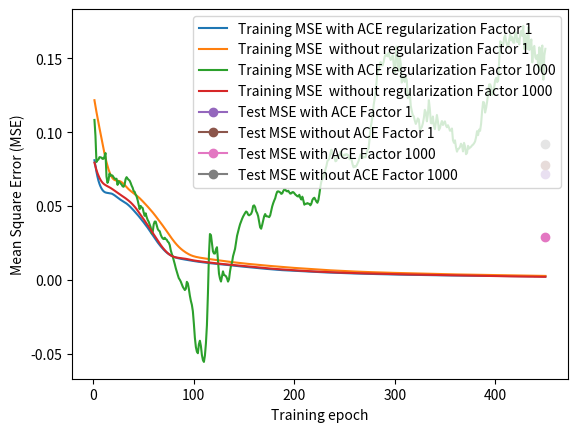

Python code for this plot:
import numpy as np
import matplotlib.pyplot as plt


x_axis=[10,20,30,40,50,60,70,80,90,100,110,120,130,140,150,160,170,180,190,200,210,220,230,240,250,260,270,280,290,300,310,320,330,340,350,360,370,380,390,400,410,420,430,440,450]
ACEvalue_withACE_factor1=[8.450168846693001e-07,-3.143493882145354e-06,3.072139034169252e-06,1.2156458966825073e-05,1.4166532237373103e-05,1.808265679180479e-05,4.276101567919216e-06,-3.354552733347407e-05,-5.037020421970788e-05,-2.297677483030544e-05,-1.8027889986835243e-06,4.45044167034804e-05,2.279946815961262e-05,-5.486722685845852e-05,-1.4315157278864468e-05,-1.238373990998326e-05,4.016900035493307e-06,2.012846470233129e-05,2.833666625240816e-05,3.4252010043968746e-05,4.425935952937138e-05,3.54526931760115e-05,3.250999531398409e-05,3.017583200219963e-05,3.729471374965564e-05,4.193990683854079e-05,4.577407963600059e-05,3.224450535203115e-05,3.1195648525819474e-05,3.3096784146774e-05,2.8573836824304227e-05,1.0319346626745592e-05,1.01265195040829e-05,1.023483815257173e-05,6.994776586517065e-07,-1.5980585200273122e-06,-1.624747178050681e-06,-2.7862620024917546e-06,-1.2805385953812663e-05,-2.4850201511421693e-05,-2.9403510513042914e-05,-3.369116666509065e-05,-3.958927528976572e-05,-4.9271638302174174e-05,-5.715524900932287e-05]
ACEvalue_noACE_factor1=[-7.322148910593939e-07,-3.8739720894121615e-06,7.813118742804049e-07,1.0164372708029029e-05,3.7089330792950123e-05,3.970210226203065e-05,6.327266019495063e-05,9.207571260487032e-05,6.955444086106356e-05,-5.017253015136974e-06,-4.231173093376957e-05,-3.603587778720142e-05,-7.56992869282222e-05,-8.195983077417327e-05,-5.864804992400372e-05,-6.169806066281126e-05,-5.52568571944289e-05,-5.397232256519606e-05,-5.0716770182315866e-05,-7.684476930051337e-05,-5.774954030059669e-05,-6.187071242069728e-05,-7.368512102720721e-05,-7.280570979979577e-05,-8.384218651477669e-05,-7.507114749061724e-05,-6.897216018505195e-05,-7.464275118265987e-05,-7.365211680617094e-05,-8.191026330546796e-05,-7.880597529561607e-05,-7.7545624704492e-05,-7.482838040379199e-05,-4.8017848852602085e-05,-5.2453958283259284e-05,-4.701566517888063e-05,-4.6414399071443636e-05,-5.269148510137364e-05,-7.267696819656507e-05,-7.740449001233913e-05,-7.556002235578254e-05,-8.303173992734301e-05,-9.767095476142205e-05,-0.00010708803360864382,-0.00010267249738149638]

ACEvalue_withACE_factor1000=[-8.422861278891656e-06,-8.760759332276311e-06,-5.896622030901189e-06,-4.12755610161672e-06,-2.8693770078391108e-06,8.480792957290679e-06,5.353265519571701e-06,7.3599281303864815e-06,1.5868930169951752e-05,2.6198850922044895e-05,5.534429476524355e-05,6.666055242782194e-05,-3.2772083977398308e-06,1.0851444484220041e-05,-7.809790522489909e-06,-3.279960424855247e-05,-3.742820043263713e-05,-3.3357984902308635e-05,-4.465268220981276e-05,-5.116437934150938e-05,4.832863759471687e-05,-4.2583923924375336e-05,-4.591288827208995e-05,-6.692594156215759e-05,-7.292821654024382e-05,-7.772896371034954e-05,-7.014592195712994e-05,-7.699063526197737e-05,-0.00012132908510835337,-0.00014737957706421507,-0.00014620358920613836,-0.00013274437644338145,-0.00010130013820720631,-0.00010946418788528319,-0.00010271387490110845,-0.00010096201417410217,-8.649464519208234e-05,-8.194009492647952e-05,-9.361174582857214e-05,-0.00011354342606750251,-0.0001342072159199914,-0.00015885328889221303,-0.00016525855626057934,-0.00015776711353780636,-0.000147464808120473]
ACEvalue_noACE_factor1000=[6.730542594376998e-07,1.4882144749564507e-06,2.7256402306230497e-06,5.3695726339436645e-06,7.233484465565473e-06,-1.0275573153468651e-05,7.360201860154153e-06,5.419769771323621e-05,6.365079682178136e-05,3.852443831469092e-05,2.837240735149335e-05,2.11146147960406e-05,2.8925780935133636e-05,1.5531224153576205e-05,2.7595962811188604e-05,3.868741045462143e-06,1.8236621304326824e-05,2.9928447207518208e-05,5.758833250789353e-08,2.067125363177713e-05,1.0220866706683456e-05,1.0543496052527607e-05,2.838824012795248e-05,2.7433961153272152e-05,2.3115694525516554e-05,3.3817766689803256e-05,4.050744303792451e-05,4.617552286120305e-05,4.275099077172627e-05,4.393676032679067e-05,4.652610593979846e-05,5.3647936682213045e-05,5.238504666696064e-05,5.3320972978082514e-05,5.2653635847130786e-05,5.218810362122815e-05,5.501592755577815e-05,5.617850126577e-05,5.4908529797459135e-05,5.831311984463655e-05,5.989975743998267e-05,9.174493487634751e-05,8.109270554735503e-05,0.00010295185466136183,0.00010537089486489973]
#print(np.array(ACEvalue_withACE_factor1).shape)
#print(np.array(ACEvalue_noACE_factor1).shape)
#plt.plot(x_axis,ACEvalue_withACE_factor1, label="ACE with ACE regularization factor1")
#plt.plot(x_axis,ACEvalue_withACE_factor1000, label="ACE with ACE regularization factor1000")
#plt.plot(x_axis,ACEvalue_noACE_factor1, label="ACE without regularization factor1")
#plt.plot(x_axis,ACEvalue_noACE_factor1000, label="ACE without regularization factor1000")
#plt.xlabel('Training epoch')
#plt.ylabel('Average causal effect (ACE)')
#plt.legend(loc='upper right')
#plt.savefig('ACE_entwicklung.png')

MSE_training_noACE_factor1=[0.12164388471191682, 0.11758306044290436, 0.1136912089991638, 0.10995502106432864, 0.10634880145392855, 0.10281307283536037, 0.0993269077954627, 0.0958717618298963, 0.09232455855307908, 0.08885008478410861, 0.08554519689186123, 0.08251931962269063, 0.0797047148668586, 0.07714007424928593, 0.07483849555265537, 0.0729049231888092, 0.07126177154809119, 0.06990484957717806, 0.06884459206715553, 0.06809473801633513, 0.06762583761000396, 0.06737484955724327, 0.06725821855553452, 0.06718712594717409, 0.06707899815944131, 0.0668735856911658, 0.06656079839012191, 0.06613471249773062, 0.06560226422010661, 0.06496646849327722, 0.06426113017897496, 0.06351629806226362, 0.06276423389881515, 0.06204681918923491, 0.061389522492614625, 0.060768058617328806, 0.060190376307720984, 0.05964530664129158, 0.059129251720618364, 0.058619961070027184, 0.058111788147228116, 0.05759604733177617, 0.0570526838675862, 0.056485032359213566, 0.055888041442756844, 0.05526967778644602, 0.05461443334982023, 0.05393427555156878, 0.05324252420503223, 0.05252661859440546, 0.05178432213107648, 0.051053462872694445, 0.05031668884047532, 0.04956504477162299, 0.04880538212046917, 0.04804040987405281, 0.047267699646198764, 0.046476458224597145, 0.04566525808043624, 0.04483411612000159, 0.043975107567767055, 0.04309187814849793, 0.042196660441221286, 0.04129065833041659, 0.0403788570437018, 0.0394687140517506, 0.03855252349906004, 0.03763560423269063, 0.036707174574971774, 0.035775794793072996, 0.03483313006527958, 0.03386608434829846, 0.03288015285634382, 0.03188517450395949, 0.030886257541426453, 0.02989657647549415, 0.028935184241600957, 0.028000632803424262, 0.02709444737384437, 0.026207915557406928, 0.025346613411462243, 0.02452841382705912, 0.023756045884405334, 0.023017705090848013, 0.02232197189797983, 0.021667175577985365, 0.021049182012524287, 0.020469537019127175, 0.01992692102416279, 0.01941719013756473, 0.018933548560130617, 0.018483000901608652, 0.018061495052746842, 0.017665225044754523, 0.017290285058891706, 0.016944031097293075, 0.016634534511834345, 0.01635793692463816, 0.016112048362448967, 0.01589889487487564, 0.01570691687161931, 0.015534098224267451, 0.01537746206451287, 0.015229904019639392, 0.015097504718197137, 0.01497676396603232, 0.014862757244334486, 0.014752074252346727, 0.014643666341916568, 0.014536750368450351, 0.01444087154480627, 0.01435070255292229, 0.014256408574301483, 0.014160206385272395, 0.014068630858214685, 0.013975500600738384, 0.013879359935690316, 0.013778657314360353, 0.013677911548252765, 0.013579580883083149, 0.013483779168221077, 0.01338666928700581, 0.013294106756925307, 0.013204724110537136, 0.013115309237794935, 0.013025087178049018, 0.012935655861253335, 0.012846294328647312, 0.01275632170663322, 0.012667628456654539, 0.012576841036039434, 0.012486222594981024, 0.01239719593662991, 0.012308370913403484, 0.012220003549020128, 0.012132769077677463, 0.012046757420806846, 0.01196215698031325, 0.011883111079032277, 0.011802651516086806, 0.011723778811023705, 0.011640800072590794, 0.011557805781062252, 0.011480556294341127, 0.011403339317177342, 0.01132988756769151, 0.011258152085055411, 0.01118700623775964, 0.011116483767531968, 0.011046342799816661, 0.010976596278648842, 0.010911286541166697, 0.010840568373923554, 0.01077251353031982, 0.010706111205561896, 0.010638609880876, 0.010570332249014809, 0.010504002845108303, 0.010437224363276987, 0.010370406383575203, 0.010303339138993001, 0.01023769768694428, 0.010172922164934284, 0.01010844515599491, 0.01004421413209684, 0.009981687527158114, 0.009917205770846333, 0.0098527875120368, 0.00979122908646208, 0.009730303960716972, 0.009669567201522289, 0.009619606890667893, 0.009565387476536284, 0.009505957455235907, 0.009444717113621506, 0.00938185843558808, 0.009318641115439478, 0.009260034724413004, 0.00920438375072876, 0.00914452926783026, 0.009087694877519226, 0.009037401353086541, 0.008985278166520455, 0.008926461203167771, 0.008864976778207773, 0.00881054876013882, 0.008751747124647576, 0.008703673831216084, 0.008652072373158418, 0.008591563408559506, 0.00853734941136294, 0.008479086388559248, 0.008424790462474227, 0.008371302632108717, 0.008315926583831724, 0.008264551149378838, 0.008205248189748628, 0.008150827156325627, 0.008098388395155922, 0.00804503930956261, 0.007997810225867623, 0.007942056282736271, 0.0078947492333738, 0.007843087060294445, 0.007790790626921427, 0.00773555203400464, 0.007691710746332686, 0.007640699713273088, 0.007592663835895428, 0.0075463613038867, 0.00750715841490882, 0.007462043850746995, 0.0074144301473423315, 0.007363963376959934, 0.0073195234973492595, 0.007276195642904198, 0.0072279918356881875, 0.0071825058560109735, 0.007136790752240428, 0.007087785823981716, 0.007038163796392891, 0.006994075988330015, 0.006945025890414572, 0.006900517556744964, 0.006857207788656001, 0.006816179718893314, 0.006771309872892195, 0.006730583142646545, 0.00669258277685291, 0.006647804134665006, 0.006609410447816576, 0.006570855700639287, 0.006532061412902455, 0.00649069860712967, 0.00645590500446895, 0.00641894625782108, 0.006382457031866485, 0.006345705031725041, 0.006313589121670043, 0.0062766263082224116, 0.006244552772515448, 0.006211422094128791, 0.00617574661152766, 0.006141796582801143, 0.006109291731423939, 0.00608140126481392, 0.006043318202122877, 0.006010858449554869, 0.005979018613256175, 0.005943545740855228, 0.005910991642542225, 0.005877888773869767, 0.005842285139603806, 0.005805052925444762, 0.005769848122836585, 0.005734254845878205, 0.005703131216606729, 0.005671236424187181, 0.005638536876053673, 0.0056059735398378855, 0.005579381075530382, 0.005548706893404586, 0.005521564523709313, 0.005493204713217983, 0.005465219465655797, 0.005435877834576141, 0.005412675550296956, 0.005382255810911864, 0.0053610641872509105, 0.005336292481875487, 0.005314438950455671, 0.005284182977166558, 0.005260115116410053, 0.005235226080294069, 0.005211078815476326, 0.005187037031476553, 0.005159873291429652, 0.005134988805289682, 0.00511426511436881, 0.005091230637689938, 0.005068168292614227, 0.005047903514902499, 0.0050238669386824105, 0.005001259198368608, 0.004979778472545968, 0.004957743026173887, 0.004934221535966033, 0.004911331960095684, 0.004891977325668245, 0.004867767154218451, 0.004847427962393995, 0.004828736379282622, 0.00480877259434355, 0.004788540589016852, 0.00476535821847185, 0.004751797854369479, 0.004724930148157394, 0.004706746427770121, 0.0046859930659916196, 0.004668009087900859, 0.004647625209351678, 0.004629317301822502, 0.00460808210787522, 0.004591408649746597, 0.004575342829157863, 0.004553017449769052, 0.004536378039978741, 0.004515782504822571, 0.00449833528470237, 0.004478170452124094, 0.004460520625123719, 0.0044418995251980595, 0.004425846968803111, 0.004407053152379516, 0.004388895148091341, 0.004370569591790803, 0.004354221125482835, 0.0043373061608383305, 0.004317839754177171, 0.004302766855981885, 0.004285362403756784, 0.004267996399644104, 0.004251594388816027, 0.004236360138675581, 0.0042165145038475385, 0.004206351380663107, 0.0041883896120685285, 0.004172706327501894, 0.004154844144828157, 0.004134171301661559, 0.00411238630986699, 0.00409187495175745, 0.004071473617909245, 0.004052720736845511, 0.004030567675646241, 0.00402353691729927, 0.003998026108230539, 0.0039800592357186505, 0.003962271608387389, 0.003945246778650181, 0.003928201995184305, 0.003913344382036088, 0.0038977466692443103, 0.0038816530969255194, 0.00386764443728371, 0.0038506829235312977, 0.003836076277775756, 0.0038200800587561874, 0.0038051213771031034, 0.0037898046122260957, 0.0037754912041024456, 0.003766799032435916, 0.0037481813894038696, 0.003737736737699583, 0.0037205397206419087, 0.003711219896773158, 0.0036948901948682467, 0.0036808296170184624, 0.003668323165287652, 0.0036531943830698066, 0.0036419920936289862, 0.003627161495290598, 0.0036149017825106537, 0.003602518676353613, 0.003589700484031568, 0.003576755887464539, 0.003566298723803986, 0.003549987516648591, 0.00354171993863924, 0.003525428470494421, 0.0035165202744734236, 0.0035013540183058928, 0.003489722338750613, 0.0034776999791164736, 0.0034638497361202288, 0.0034554479082372714, 0.0034395948769577133, 0.0034303358351718037, 0.0034152763335345525, 0.0034047488974162238, 0.003394796613106707, 0.0033805430074948777, 0.0033684739845597426, 0.003354016142499705, 0.003346062605945217, 0.003329897541376563, 0.003321784729139528, 0.003308768380290245, 0.0032974030724042206, 0.0032853193980493366, 0.003273208777480441, 0.0032610280468293516, 0.0032500562544988966, 0.003239531934778181, 0.003228001309559305, 0.0032156826436218456, 0.003204360531480912, 0.0031942499274486055, 0.003182350670020203, 0.0031714471273237865, 0.0031600357970722093, 0.0031484597087816607, 0.003136284230633087, 0.0031235037379403943, 0.0031143384501018693, 0.0031032210580312306, 0.0030934452257096443, 0.0030809460218711275, 0.00307179800907129, 0.003060198178674337, 0.0030470496552698003, 0.0030374447254581305, 0.003025808582691159, 0.003014264865024408, 0.0030038422400230774, 0.002993501449115285, 0.0029800788606529414, 0.0029698962781109037, 0.002960155597122383, 0.002944973991073883, 0.0029364131752545254, 0.0029213512215004777, 0.0029084901853843517, 0.002899268023118428, 0.002886323095236051, 0.0028766490723977057, 0.0028648898855664034, 0.002854737494919233, 0.0028429255037978355, 0.0028325249579098603, 0.002825189631152078, 0.0028140073339676056, 0.002800607687369611, 0.0027910840003203337, 0.002782354034266252, 0.0027696136970224525, 0.0027612079698866292, 0.002751264512819048, 0.00273883754512162, 0.002729664879697341, 0.0027186561804130945, 0.002708087524830615, 0.0026971402559375136, 0.002686712650025398, 0.002676890309815633, 0.002664799090782282, 0.002654595109228271, 0.0026425629169417415, 0.002632955227858496, 0.0026213086821266934]

MSE_training_noACE_factor1000=[0.0793331761487927, 0.0766937850702561, 0.07434729591279736, 0.07233381561608447, 0.07059714560200887, 0.06908755256717654, 0.06778690238543855, 0.0666872895850894, 0.06582072941639666, 0.0651293565339482, 0.06457835198910158, 0.0641304305018115, 0.06373177307311088, 0.0633711177634697, 0.06302428303487986, 0.06264881658648401, 0.062236759431779864, 0.061816204679064096, 0.06136002742171634, 0.06087423951101373, 0.06036515845351234, 0.05985777286528034, 0.05936046755105464, 0.058878944523767504, 0.058405551705928115, 0.05794681961554825, 0.057500928932870884, 0.057060672987465956, 0.05661830872444951, 0.056167988901770924, 0.05569817120844105, 0.05520914124259432, 0.05469831302484628, 0.05416662145197406, 0.05361993695398044, 0.0530570146567191, 0.05243790805539757, 0.05177363398854265, 0.05106471677856437, 0.0503130462103387, 0.04951978742929586, 0.04868828712333753, 0.04781237698747834, 0.04686031846437367, 0.04586979248686882, 0.04486753955699488, 0.0439011468783391, 0.042949021054437965, 0.041996154854206595, 0.04103068994950311, 0.04005138142706786, 0.03904896722342904, 0.03802913692955691, 0.036997810423620374, 0.03595902260564297, 0.03492348554923701, 0.03388167709092685, 0.03283332958796834, 0.031782265354694056, 0.030723739902759957, 0.029663381243618288, 0.028608041054543145, 0.027560366434721775, 0.026531148008228554, 0.025521949142118684, 0.024535519303683542, 0.02357112830811655, 0.022639474703291494, 0.02175118633380013, 0.02091266880545858, 0.020124979865783824, 0.01937840858192414, 0.018688746654855218, 0.018060467377648225, 0.017491797713298275, 0.016987503593739316, 0.016540609026115455, 0.016128749012382048, 0.01580578366595625, 0.015555388712991402, 0.01535093620625582, 0.0151805595948867, 0.015045434058857525, 0.014935738547953416, 0.014841412376009005, 0.014759488647788333, 0.014685256288017996, 0.014607186236743404, 0.014520464582881325, 0.01442137762502214, 0.01431433976575016, 0.014200607210178334, 0.014081689808001533, 0.01395358471355095, 0.013799643828535277, 0.013635941147648408, 0.01348421630885048, 0.013344390806171749, 0.01321356524792809, 0.013089615160686878, 0.012979603137323336, 0.012878012430967662, 0.012779311889202028, 0.012684939559539754, 0.012595889736796761, 0.012504931694958796, 0.01241471871865784, 0.012323990042422494, 0.012235309353783603, 0.012150693468980496, 0.012070322053895908, 0.011988266742972013, 0.011904961573960246, 0.011821166463697262, 0.011736938492203199, 0.011653509708243536, 0.011570088029979345, 0.011488978598086043, 0.011406843350754432, 0.011328135529601229, 0.0112517504150233, 0.01117317652569869, 0.011095644776477266, 0.011020426647090287, 0.010948642880017631, 0.010874768157991299, 0.01080223607051242, 0.010736411577719847, 0.010666007573370915, 0.010593097757232906, 0.010522759329919354, 0.010451154219048731, 0.010381279489913485, 0.010308160715681086, 0.010240752032118635, 0.01017239522006086, 0.010103239834834464, 0.010036266106582252, 0.009965394860515533, 0.009898119434589294, 0.009830414348313735, 0.00976404106653902, 0.009692519264874463, 0.009621717370966341, 0.009554561596244942, 0.009488124608752944, 0.009423433847648249, 0.009354416003754515, 0.009289187882973978, 0.009224232513291828, 0.009159948522722101, 0.009094970110497176, 0.009032485659983887, 0.008967583718746975, 0.008904395097464728, 0.008843750300261943, 0.008780374439720925, 0.00871881337672095, 0.00865842740983212, 0.008596563919926295, 0.008534725301058315, 0.008471850765854202, 0.008407235411678482, 0.008350953745935544, 0.008291880104063365, 0.008232691082458013, 0.008172829513338538, 0.008118082306085163, 0.008059094670923753, 0.007999073686930334, 0.007936604003434043, 0.007871528258960123, 0.007809369974961194, 0.007738636357459312, 0.007673847543534151, 0.007614813359483773, 0.007558317578892081, 0.007506480251821154, 0.007453785122447966, 0.007403421259607019, 0.00735091638063694, 0.007297826293642892, 0.007244442931089072, 0.007195655868716746, 0.007147344313371185, 0.007098203297470208, 0.007044629673249104, 0.007004267047150511, 0.006947337807018793, 0.006906292986022047, 0.006851398495569071, 0.006812344907754313, 0.006756749680259696, 0.006711002308875491, 0.006665613065268892, 0.006620093862357425, 0.006567298563817274, 0.006525314279646941, 0.006476954762235425, 0.006435835767877185, 0.006392963722820468, 0.006350224976169402, 0.006309791661144617, 0.006269271165050317, 0.006226124530103976, 0.006183890018428922, 0.0061439593628261, 0.006099199584592565, 0.006056436083965217, 0.0060197580136917865, 0.005975261348635768, 0.005937839018299545, 0.0058992397628028345, 0.00585498302560463, 0.005815994025641139, 0.005775763186971445, 0.005737080946501684, 0.005698149786424921, 0.005661819090718886, 0.005626021336934103, 0.00559111035758519, 0.005557244388328952, 0.005524966696239121, 0.005494346201274836, 0.005461267860242888, 0.005429169742270623, 0.0053963473895511345, 0.005364805579589054, 0.005331319800846865, 0.005298088889950187, 0.005267383656212381, 0.005235449951677221, 0.005206775462425614, 0.005174700731967583, 0.005147157241686803, 0.005118524685137167, 0.005091821755426016, 0.005066590781506035, 0.005035680713438604, 0.005008945446511239, 0.004984188973232813, 0.0049553409862928745, 0.004929289210663023, 0.004905756433263408, 0.0048793168953755964, 0.004853954345358873, 0.0048295756910206634, 0.004806684589269033, 0.004783718813299987, 0.004757795149318253, 0.004734805126786813, 0.004709090721786891, 0.004691572654167439, 0.004673787500344969, 0.004643577444458001, 0.004630131704848222, 0.004600571864613691, 0.004584923898910263, 0.00456125628254636, 0.004537790691389859, 0.004518014786492181, 0.004495597842479867, 0.004478051930335386, 0.004455690172306505, 0.0044365209530269805, 0.0044165523852130635, 0.00439889927886608, 0.004377588356915234, 0.0043607788910014775, 0.0043403467369342195, 0.004322022204344866, 0.004302336488626995, 0.004285651047429083, 0.004267145725626074, 0.004248863799952124, 0.0042327912331481385, 0.0042115235492172325, 0.004194498227841628, 0.00417790321965586, 0.0041605017424756205, 0.004142671564169674, 0.004125158962171732, 0.004111142464842908, 0.004092955067289698, 0.004075291343632087, 0.004061636242420277, 0.004043907582326304, 0.004027212377743019, 0.004015739523121525, 0.003993787394647128, 0.003982233269209312, 0.0039640106866820155, 0.003948364897479302, 0.003935322737703874, 0.003915767706995409, 0.003904044409747919, 0.003884132976895581, 0.003871219923404021, 0.0038563842934048738, 0.003839042956345577, 0.003826712852923294, 0.003809019462464095, 0.0037911343013771032, 0.003771251714858317, 0.003752705076773497, 0.003734668001796008, 0.003718148459337219, 0.0037011576256202566, 0.0036870866294542075, 0.003671119559070899, 0.0036579539563768226, 0.003643775056763994, 0.0036260815765226727, 0.0036128864244840925, 0.0035964544687052476, 0.003581510463793676, 0.0035669349421687114, 0.0035532823259319087, 0.0035403150938897172, 0.003524865357574716, 0.00351466596057339, 0.00349911056902738, 0.0034848993729488407, 0.003472845291531012, 0.0034579726173934334, 0.0034442291988651076, 0.0034326644669776018, 0.0034181036678128714, 0.00340556455445241, 0.0033940938623424604, 0.00337938575166097, 0.003365030523781455, 0.0033520741212652427, 0.0033381756945618656, 0.0033259785434553123, 0.0033144914761951707, 0.0033058303816367062, 0.0032901933381801122, 0.003281548932911406, 0.0032660262633643637, 0.003250739021366011, 0.0032438344128641232, 0.0032264251149285634, 0.0032126490522714846, 0.003203759850180238, 0.003187998392002775, 0.0031767572656174864, 0.0031619665687865756, 0.003148810887235214, 0.0031379985039320783, 0.003123196369703527, 0.0031107940121590156, 0.0030982687517607933, 0.003086294750215226, 0.0030732574360780225, 0.00306509167290835, 0.0030515719593636036, 0.0030382822657624344, 0.0030259583098231598, 0.0030130076034845577, 0.0030008749441958666, 0.0029884166082297598, 0.00297908841939586, 0.0029665621821766248, 0.0029516076271588493, 0.0029399337485662663, 0.0029263010249974014, 0.0029142707222173433, 0.0029000707058456174, 0.002888126914799013, 0.0028761728369222873, 0.0028624248782792372, 0.002851023041853364, 0.0028390960372327956, 0.002825145014880195, 0.0028123322858815292, 0.0028015930165735136, 0.002790363552846217, 0.0027769431885680206, 0.0027636312308050325, 0.0027528042987195883, 0.0027395714949811985, 0.002728461414459921, 0.0027175392867399596, 0.0027025816283778904, 0.002690014576530279, 0.0026797035507948406, 0.0026675361280874732, 0.0026528339343800094, 0.0026417730561333523, 0.0026288948073344997, 0.002616407368187368, 0.0026053529233142046, 0.0025937721072545605, 0.00257934983602203, 0.0025671236976633305, 0.002554989519857893, 0.002542029122389731, 0.002529346259602068, 0.0025167960871821824, 0.0025044994963898705, 0.002492641613364631, 0.002481088624358214, 0.0024726290658759536, 0.002458065736925579, 0.0024449194961727212, 0.002433303687699848, 0.0024216893367379083, 0.0024101468037300896, 0.0023984994596325474, 0.002387072443907001, 0.0023785558382880567, 0.002366594080058439, 0.002357032062367874, 0.002342126850392509, 0.0023337567424904, 0.002329644867698607, 0.0023095912698476366, 0.0022988877618796, 0.002291381722405185, 0.002275138140634335, 0.0022657102062792335, 0.0022608525411632434, 0.002240339102011425, 0.0022291532680768153, 0.0022251731802528677, 0.002207174310035274, 0.002199777902640855, 0.002195342782069476, 0.0021735628171942424, 0.0021680654169432597, 0.0021697621107122653, 0.0021403264898320713, 0.002146015567078933, 0.0021561799860272527, 0.0021113907246643874, 0.0021337439349435657, 0.0021323347433470836, 0.0020834180115768246, 0.0021232142313035007, 0.0020885905994807714, 0.002066706081606536, 0.0020810639327115588, 0.00203276165843528, 0.0020560230720758177, 0.0020177843537319607, 0.0020223673071271767, 0.0020047694442932805, 0.0019902593448301847, 0.001994449176193991]


MSE_training_withACE_factor1=[0.0809984138582825, 0.07685479342400947, 0.07314180506074443, 0.06986089251127237, 0.06712219777548006, 0.06498725082282926, 0.06325099926217873, 0.061880186426066706, 0.0608189747687819, 0.0600360924594062, 0.05949107190866526, 0.059158987950789964, 0.05896717697258587, 0.05886279608788275, 0.05879650153395213, 0.0587186419563494, 0.058589273869534504, 0.05838237696767201, 0.058084991066750476, 0.057698349558995846, 0.057242786943362794, 0.056732508177021995, 0.056195149343006776, 0.055673062183462164, 0.05515369091084628, 0.054659412295354246, 0.05420489891134251, 0.05377609389731164, 0.053365107045967745, 0.052962666958051456, 0.052542322235338314, 0.052094814421905396, 0.051612194570702485, 0.05108012672305134, 0.05050237944402697, 0.04987421513996814, 0.04920887827729416, 0.04851061628486597, 0.04779222187742569, 0.047055383273025414, 0.04630161637047812, 0.04552310965341567, 0.04476470974228673, 0.04398180738770876, 0.04317851656218586, 0.04234254180398702, 0.041497032954987086, 0.04064186614751232, 0.03977623943379372, 0.03890021943104642, 0.03801482994492365, 0.0371106857185963, 0.03618657035164274, 0.035261138205339805, 0.03429465663249854, 0.033303332078612274, 0.032293949225971605, 0.031271693102453486, 0.030254010653609754, 0.02924224102519584, 0.02823492444173501, 0.02723849143958712, 0.026254296527924992, 0.02529709528945982, 0.02438512045031478, 0.02351550294368789, 0.022678685085551126, 0.021869420087317678, 0.021096229374949323, 0.020362994779914777, 0.019669770931373502, 0.019022016183591214, 0.01842490543982543, 0.017879149778670653, 0.01737991136274363, 0.016931643416922253, 0.016528549213863434, 0.01616879800209199, 0.015848773505626298, 0.015558262784780024, 0.015284733296670378, 0.015052207865838598, 0.014849429129515115, 0.01466607927440274, 0.01449979109919482, 0.014355218250427843, 0.01422050983080465, 0.014085639021064661, 0.013953901000395957, 0.013822132747879762, 0.013711497512860889, 0.013606535972942879, 0.013502383768661988, 0.013397010411578598, 0.013289719988599053, 0.013174640902036247, 0.013056436492663304, 0.012941715496216578, 0.01282708932303349, 0.012709255398754228, 0.012590809966249122, 0.012471009355920094, 0.012363766023168056, 0.012270836745664905, 0.012185915908063541, 0.012095303175056603, 0.012008395557484508, 0.011915838053581203, 0.011821846281435639, 0.011728614861938793, 0.011649441449099938, 0.011585771294057499, 0.011510706984127362, 0.011431737264080838, 0.011344702826822133, 0.011257931229980365, 0.01117942370351647, 0.011109302198581852, 0.011040967465263027, 0.010963294234276099, 0.010887221020125964, 0.01081341641125086, 0.010742332159099609, 0.010673305442461464, 0.010612816821331778, 0.010556249954374772, 0.010485247273460644, 0.010420815479899842, 0.010364447301081617, 0.010302357802671714, 0.010233306165411625, 0.010158816018990317, 0.01008706681891567, 0.010009570069227166, 0.009932347296952223, 0.009858479253045855, 0.009783187086097447, 0.009705220277005133, 0.009627417328591107, 0.009548639467992417, 0.009473303059254604, 0.009400124293784217, 0.009327367962133529, 0.009252112496167857, 0.00918598287162481, 0.009124562498397134, 0.00905582766468476, 0.00898440406090678, 0.008915286830477494, 0.008847021049872922, 0.008778337989124457, 0.008705118052123909, 0.00863182843615461, 0.008566717948660778, 0.008503423539960643, 0.008430101404375265, 0.008362978970670504, 0.008294360729457058, 0.008232987432587043, 0.008170882502620996, 0.00810079349103864, 0.008046369697521386, 0.00798185322027884, 0.007919438181236192, 0.00786008162443423, 0.00779789244009723, 0.007732675203124336, 0.007664293070769316, 0.007600891473742024, 0.007526214164740188, 0.007467158344145592, 0.00741438536449673, 0.007365652017356224, 0.007301968610042425, 0.0072394373056730126, 0.007172923370155619, 0.007120166456000614, 0.007058051166396494, 0.007007164068620485, 0.006956625855932725, 0.006904154326769797, 0.006855522403318791, 0.006792697939547866, 0.006739451994273635, 0.006690852857993107, 0.006643105500846566, 0.006591163415934973, 0.006538832925076635, 0.006501624909134719, 0.006453881255252827, 0.006414452352635029, 0.006367146596825962, 0.006331477417390161, 0.006274266065821329, 0.006237552243801775, 0.006193832445931137, 0.006154972695933327, 0.0061095661410798694, 0.00606950807375958, 0.006042449412638319, 0.006000366012924008, 0.005958312621477, 0.00591793840887413, 0.005893650379616114, 0.00584866112478674, 0.005809193813399349, 0.005771146618624852, 0.005732606091212756, 0.005696749838203921, 0.005661059364212579, 0.00562293962580701, 0.005593600060034826, 0.005557508640823455, 0.005530617489402532, 0.005492407185457272, 0.0054591254334145235, 0.00542593508008151, 0.005394991227964877, 0.005367458947514298, 0.0053364333586920845, 0.00530363608882833, 0.0052732378896780075, 0.005238710879651606, 0.005218239833322337, 0.005180518181131473, 0.0051518449988550525, 0.005125399737930665, 0.00509359773675775, 0.00507061517262127, 0.0050406031845752885, 0.005013755852445086, 0.0049863161393010344, 0.004958957828631513, 0.0049274118559519044, 0.004898118690544511, 0.004869204773984012, 0.004851005638504451, 0.004819675954846505, 0.004787389403206733, 0.004764970074560742, 0.004741393599783847, 0.004721814134124756, 0.004693978237479156, 0.004664421350502494, 0.004643029165273934, 0.00461608965954705, 0.004591902059196669, 0.0045690426574997245, 0.00454310638264247, 0.004521184420793544, 0.0044961213655325, 0.004470553768626649, 0.004448115928579765, 0.004428769266928125, 0.0044041134140044265, 0.004383745224450391, 0.004363526031441576, 0.004337097400401811, 0.00431574399687148, 0.004300236567377327, 0.004271672600324699, 0.004261967185780372, 0.004237253869436524, 0.004218361573751921, 0.004207308035534835, 0.004172691524916698, 0.0041650282914379964, 0.004141108604215588, 0.004120105463501433, 0.0041045632714088445, 0.004089293052914422, 0.004068225051573824, 0.004048373168184859, 0.004029392036032403, 0.004013013993987791, 0.003993054464967633, 0.003971813418548361, 0.003955689915701229, 0.003938218293433658, 0.003915394205314588, 0.0039012923131792965, 0.003885435048400607, 0.003866116659269043, 0.0038483599758327228, 0.0038286149985886256, 0.0038123413939065457, 0.00379222914254114, 0.003776003809487164, 0.0037577724390838833, 0.0037419950531573888, 0.0037285429592050874, 0.003713262178735548, 0.003696757253105441, 0.0036816390276621256, 0.0036656382748466118, 0.0036503743833811494, 0.003640395458560464, 0.0036238257761627662, 0.0036037866657278087, 0.0035868091087433406, 0.0035756331605934243, 0.003562135364475273, 0.0035483023299747213, 0.003535587241617116, 0.0035180798263256944, 0.0035039901755428626, 0.0034965920948139806, 0.0034851002134549942, 0.003466748151546926, 0.0034580537763738944, 0.0034599499809520136, 0.0034351032164455777, 0.0034286275784566242, 0.0034234682237420395, 0.0033895827355667056, 0.0034013617610633455, 0.003383521865546732, 0.003367253673608571, 0.003358752076591353, 0.0033275969509073892, 0.0033385105115924887, 0.003302333658152975, 0.0033064541553464613, 0.003299728266797285, 0.003276195069242702, 0.003278822559089624, 0.003245554616455233, 0.0032442817903001837, 0.0032275525472641275, 0.0032032274714835717, 0.003198595637461344, 0.003187788072273106, 0.003171511746326295, 0.003167569226489278, 0.003156058023648491, 0.0031458717924891634, 0.0031400967720106535, 0.003127529416562743, 0.003120247192151302, 0.003108509665110097, 0.0030940084612179277, 0.0030825852996688376, 0.003070332416459883, 0.003058711774019143, 0.0030531895005574835, 0.0030433607609679464, 0.003029764088829361, 0.0030198333251000116, 0.003011118615382563, 0.0030012204519157437, 0.002991969056583175, 0.002983526073029284, 0.0029727610235654087, 0.0029615714390019655, 0.0029537143818521155, 0.0029438310654001792, 0.002931281416035155, 0.0029229075876298603, 0.0029134624965578906, 0.00290463414103314, 0.002896115153605145, 0.0028865050984910683, 0.0028795766732923264, 0.002869939915353699, 0.00286110897256528, 0.002851452366930872, 0.00284143936324457, 0.0028307672634367773, 0.0028242660516467153, 0.0028140834006055624, 0.0028070454954710953, 0.002801548121686175, 0.0027950726374644463, 0.0027880826519331436, 0.002781686742804306, 0.0027748244095124777, 0.0027670063987815506, 0.0027575774147178328, 0.0027554589351766363, 0.0027440456033549936, 0.0027333118340282362, 0.0027276203777617572, 0.0027230421781171436, 0.0027178287054107656, 0.002710343219627414, 0.0027009179207482335, 0.0026944320305560786, 0.0026880585342773777, 0.0026818900234836314, 0.002671271278729916, 0.0026644255538566656, 0.0026591205904464453, 0.0026533364310325305, 0.0026453069567288876, 0.002641637459579235, 0.002636119003553618, 0.002629404021596751, 0.0026186303290782033, 0.0026104402207803444, 0.0026079463585119973, 0.0026089781739847225, 0.002593182018316686, 0.002582969436845301, 0.0025872964649789306, 0.002579429433885504, 0.002566695245342303, 0.002557503526286673, 0.002558115252264328, 0.002559472625162709, 0.0025437601490572253, 0.002538652677928109, 0.002544426925537975, 0.002523514442099827, 0.00251376443963029, 0.002508667943717575, 0.002509084017166588, 0.002503028077861852, 0.0024951854427308446, 0.0024900158438753393, 0.0024820547652409856, 0.002475904049881453, 0.002471719788719141, 0.002468690707754108, 0.0024642425972151057, 0.002453833002928275, 0.002451174564120809, 0.00245729844374721, 0.002442981891732248, 0.002433529100105581, 0.0024290045388794396, 0.002423650515775878, 0.0024179568417186307, 0.002412600880438564, 0.0024061463997786755, 0.0024011295382836153, 0.0023940383949710557, 0.0023907039709066824, 0.0023877345872524883, 0.0023845441498585706, 0.0023834795376737996, 0.002379307162657, 0.0023740300110243837, 0.0023624689258238004, 0.0023593981779435405, 0.0023562252976303444, 0.002351872056961921, 0.0023432297266034025, 0.0023326410188255335, 0.0023305304315689368, 0.002332596423005255]

MSE_training_withACE_factor1000=[0.1082789271839201, 0.0976041301593844, 0.0797817783692631, 0.08095612736010976, 0.08152581183062879, 0.08308114560378006, 0.08297871740056462, 0.08274451526792545, 0.08191942123856048, 0.08199034192331972, 0.0835062044030235, 0.08584667932948217, 0.06985384314440861, 0.06564852068149352, 0.06749771771896988, 0.07198645368620435, 0.07047357066471843, 0.0708063278844026, 0.07058631325374788, 0.0694962651059836, 0.06847371823413141, 0.06837414057749214, 0.06845405191557859, 0.06428801605232048, 0.0668058121946763, 0.06619976335538068, 0.06523211636303522, 0.06458834946438989, 0.06338617247916029, 0.06300589829189467, 0.06428810956716186, 0.0681697881922697, 0.06951288282465527, 0.06853650362022548, 0.06777626419093082, 0.06720094551427297, 0.06570925645331707, 0.06381372426072773, 0.062420396403403564, 0.06017493394077998, 0.05960361011826674, 0.057760381010756624, 0.05643341488088774, 0.053998114188111554, 0.051046374535195276, 0.047791120319899315, 0.050055183634631684, 0.04904505274696434, 0.04864908307648714, 0.04571145762154494, 0.0433416899696052, 0.04503271544112554, 0.0424678122555495, 0.040519066658321806, 0.03934343424003868, 0.037547013129313196, 0.035629590763883515, 0.03134968647767661, 0.03231820580614591, 0.03754922083028117, 0.03943618300926238, 0.03941394324484343, 0.03687414964358809, 0.03446594895249252, 0.03335794149147068, 0.03291453695443429, 0.03054448182588594, 0.02900139737123826, 0.02797224591660745, 0.027572161386530167, 0.028481970626388874, 0.027547627312574353, 0.02712360412460342, 0.025820762182159347, 0.025200365410127094, 0.023477109309203777, 0.019962641362574942, 0.017586261471608754, 0.015589048170609951, 0.01316511915054995, 0.010580785355752353, 0.007811605839985941, 0.005461428572362249, 0.003234899359969637, 0.0010893321916126061, 4.594039553108484e-05, -0.0013112832625981063, -0.0029500836237944354, -0.00477809152068678, -0.00589578455337534, -0.006937686586762536, -0.006084194246546777, -0.0013944027378038765, -0.002453424580381631, -0.006139203903345623, -0.010685239070080753, -0.014253123696287812, -0.016924948102101562, -0.02131785976083896, -0.029704755281811508, -0.03926327374511356, -0.04557705443565338, -0.04864654312183292, -0.049746358011690736, -0.043657394787034315, -0.04128040356911552, -0.04486986057909831, -0.050927599816617944, -0.05435179134524763, -0.05563563091485722, -0.05133115230134355, -0.0430828326758849, -0.03076017957814415, -0.009434929371083998, 0.01664584558652396, 0.03100312366321878, 0.03026962291591474, 0.024996083420778244, 0.019272262408729278, 0.017843792578660783, 0.01776705182384485, 0.02072960906937819, 0.022064812320721734, 0.01349188662036266, 0.00420303231233163, 0.0008163262644302113, -0.0011864698575042975, 0.002251779334010384, 0.005711672324950784, 0.0031887300534469264, 0.002941616520957346, 0.002376921781858299, 0.0009964290987163008, -0.0012185844162918014, 0.0003586454026177979, 0.005710934912742976, 0.009670632223008211, 0.011738566743824464, 0.015937450856906676, 0.018532429188288436, 0.02093633464010441, 0.02544692992400921, 0.02977597920683052, 0.032604315101122834, 0.03517713611050741, 0.03762513591107802, 0.039534729228903484, 0.041240810128002355, 0.04281153915892515, 0.044024960019023035, 0.045252383685532166, 0.04624525480225308, 0.045758486830692634, 0.04414969877256825, 0.043662049616684386, 0.04412038152152678, 0.04468934349028798, 0.046352416457751885, 0.04998116317063593, 0.050419289428003104, 0.04921784243468123, 0.04644183064141286, 0.045194346432779454, 0.043094889851445904, 0.03914745566631958, 0.035508095719528655, 0.03459738343530769, 0.0370906471842576, 0.040112187987822526, 0.043052660213967954, 0.04452759420561761, 0.043036530295379766, 0.04300774297793849, 0.04279453774447273, 0.04243994466082003, 0.04367267242888369, 0.046592737539108364, 0.04969940988124074, 0.05188988811015738, 0.05369034814243062, 0.05524627140306899, 0.05790162249828301, 0.05971246042742908, 0.05991813432023197, 0.05961772648164286, 0.059154967607238755, 0.05821960827397259, 0.05853591607787158, 0.060073341584015116, 0.061247728062318256, 0.061178220942574295, 0.06017624706356677, 0.059885078962049094, 0.0603247930650133, 0.0592400566421261, 0.058367309584825035, 0.05855676349116974, 0.0593669993097057, 0.05936248274636776, 0.058694686337371495, 0.0577770651866337, 0.05724003436687555, 0.05660243513237188, 0.05643747473964406, 0.057583550804932895, 0.055492573415797566, 0.05437145622541474, 0.05630121909405218, 0.05382217440882621, 0.05087996294837107, 0.05146975992458179, 0.051469568849040755, 0.051930380785649974, 0.05160754312671884, 0.0514017185619546, 0.05045426587832249, 0.051559984156547445, 0.05402238145614022, 0.055120106289789604, 0.05559549348509868, 0.05425552212907347, 0.05300766091852127, 0.05218553202804546, 0.05398092805466704, 0.05823617648098197, 0.06313116330680338, 0.06675058385240616, 0.06818780860973479, 0.06925459941054404, 0.07185172586843558, 0.0747587813976686, 0.07708037266383824, 0.08042728237471622, 0.08116797099219944, 0.08238564849374509, 0.08586859993510142, 0.08812949695104356, 0.08520580374062758, 0.08381772637548261, 0.0826717027408266, 0.08026019357125704, 0.08065638529577007, 0.08360520633728075, 0.08448345032501782, 0.08403128721210523, 0.08669631832421304, 0.08606428913201564, 0.08375661257192626, 0.08383462455480073, 0.08483624445608172, 0.08459296331921655, 0.08515008110674527, 0.08476713260847771, 0.08403489023942524, 0.08166793287855607, 0.08194832217990096, 0.08143569143260863, 0.07831958797619593, 0.07624104847961978, 0.07701089147731421, 0.07657466729674822, 0.07736207527470663, 0.07884050403317296, 0.08045243390149288, 0.08266105595748803, 0.08486825193557113, 0.08435970817308279, 0.08243072384330385, 0.08329611618325368, 0.08306405223773394, 0.0830241653467348, 0.0858486197581608, 0.08810599966586977, 0.08906399391926756, 0.09573761336529174, 0.1029648543244775, 0.10663835352219576, 0.11157311401005446, 0.1182330200899389, 0.12264587671550281, 0.12697037441377673, 0.13417635760553515, 0.14218215621302252, 0.14192342657965498, 0.14540846144323097, 0.147592954918015, 0.14522788870017547, 0.145223421398913, 0.14786569597925503, 0.15103841853602912, 0.1526456001788081, 0.15177995710631134, 0.1513840245518984, 0.1539409168658805, 0.15061392205334403, 0.14896471622208007, 0.14994816147097534, 0.1521056691892582, 0.1457912303214422, 0.14044416063516343, 0.15111998710565333, 0.1580532783838547, 0.14453906407690192, 0.1414560367813178, 0.1511398176191476, 0.14647340627624522, 0.13360131487510823, 0.1359732157818486, 0.1374756611758095, 0.134028977170926, 0.1373412472298294, 0.13514319615343962, 0.12309746110799226, 0.12443384075865396, 0.12682393693413077, 0.117699001905992, 0.11434212482073546, 0.11150171609880416, 0.11072642944372277, 0.10780357517153015, 0.10559284560144913, 0.10714494261081366, 0.10934888406913498, 0.10866689774333332, 0.10190804688388005, 0.10237795734082035, 0.10355872229810993, 0.10596326027933349, 0.10963448657421768, 0.11514331084866695, 0.11349443407249596, 0.10735022156174821, 0.11182746039915978, 0.12166308751050109, 0.11558730920398716, 0.10626525166250189, 0.10592371698243591, 0.11061026359797362, 0.10466425447105977, 0.10205013562380229, 0.10650919641783373, 0.1116381587892969, 0.10748353496981877, 0.10143278064554781, 0.10269708693041962, 0.10552317970218315, 0.10752942603439263, 0.10484185551770556, 0.1064148691625914, 0.10731299774696872, 0.10451686513590809, 0.10331304668122367, 0.10472712816591602, 0.10312438000033133, 0.10098823027268879, 0.10118079394906088, 0.10248634729594226, 0.09453162087782868, 0.09278620755946966, 0.09449594227225706, 0.0898247795937409, 0.08679173653767136, 0.08849909549635498, 0.0889241708274535, 0.08997726414556734, 0.09218449933479994, 0.09088831046933127, 0.08698639398521812, 0.09274813698415095, 0.09039197773587916, 0.08507022003837857, 0.0858777039025447, 0.0907407099889384, 0.08891848828670018, 0.0895823357899544, 0.09010108235520312, 0.09103127107146654, 0.09154779467067611, 0.09245128254453719, 0.0936796533236547, 0.09654549617298165, 0.10069102785404546, 0.09797028250245217, 0.10174801312707406, 0.10086791844691916, 0.10564728716115036, 0.1141470940276588, 0.1204559165539926, 0.12009524227057194, 0.11329471789540645, 0.11629066331022121, 0.12059866346151693, 0.12590409237956948, 0.13227656950116987, 0.13241725311670516, 0.13062164732142748, 0.12527774106321699, 0.12611569905715156, 0.13026290607545346, 0.13508719892879859, 0.1367833326489122, 0.13388873662202427, 0.13483539045660584, 0.14754233448194803, 0.1615853300435263, 0.16060756639280024, 0.15915845486950098, 0.15903854178163143, 0.16404175332269694, 0.16574690435490505, 0.16128188291948783, 0.15897816707749068, 0.15737819384349108, 0.16259643347292946, 0.16639403446482254, 0.16213966017373038, 0.16442756221509972, 0.16075302197763286, 0.16049945686320632, 0.16727892869069647, 0.1675519301963698, 0.16102587164016927, 0.1633633514429922, 0.15945293398854335, 0.16625264183113073, 0.16868182473667875, 0.165136987205522, 0.17197167737119332, 0.15629296771332518, 0.16616162330941478, 0.1599309601560059, 0.15631790286961295, 0.17117461396231848, 0.1555964956916538, 0.15706377085310072, 0.16279338503188376, 0.14732040815232963, 0.15699847511544304, 0.15844533709194866, 0.15071880600978046, 0.1495114974609555, 0.1522223456891218, 0.14400822981265562, 0.1574716499898968, 0.14176808890054116, 0.15559568927928774, 0.15869628291247773, 0.13551687202111787, 0.15204606967993325, 0.15645909137581593]

x_axis=np.arange(1, 451)

test_MSE_withACE_factor1=0.0719
test_MSE_noACE_factor1=0.0775
test_MSE_withACE_factor1000=0.0293
test_MSE_noACE_factor1000=0.0922
plt.plot(x_axis,MSE_training_withACE_factor1, label="Training MSE with ACE regularization Factor 1")
plt.plot(x_axis,MSE_training_noACE_factor1, label="Training MSE  without regularization Factor 1")
plt.plot(x_axis,MSE_training_withACE_factor1000, label="Training MSE with ACE regularization Factor 1000")
plt.plot(x_axis,MSE_training_noACE_factor1000, label="Training MSE  without regularization Factor 1000")
plt.plot(450,test_MSE_withACE_factor1, marker='o', label="Test MSE with ACE Factor 1")
plt.plot(450,test_MSE_noACE_factor1, marker='o', label="Test MSE without ACE Factor 1")
plt.plot(450,test_MSE_withACE_factor1000, marker='o', label="Test MSE with ACE Factor 1000")
plt.plot(450,test_MSE_noACE_factor1000, marker='o', label="Test MSE without ACE Factor 1000")
plt.xlabel('Training epoch')
plt.ylabel('Mean Square Error (MSE)')
plt.legend(loc='upper right')
plt.savefig('Training_entwicklung.png')
